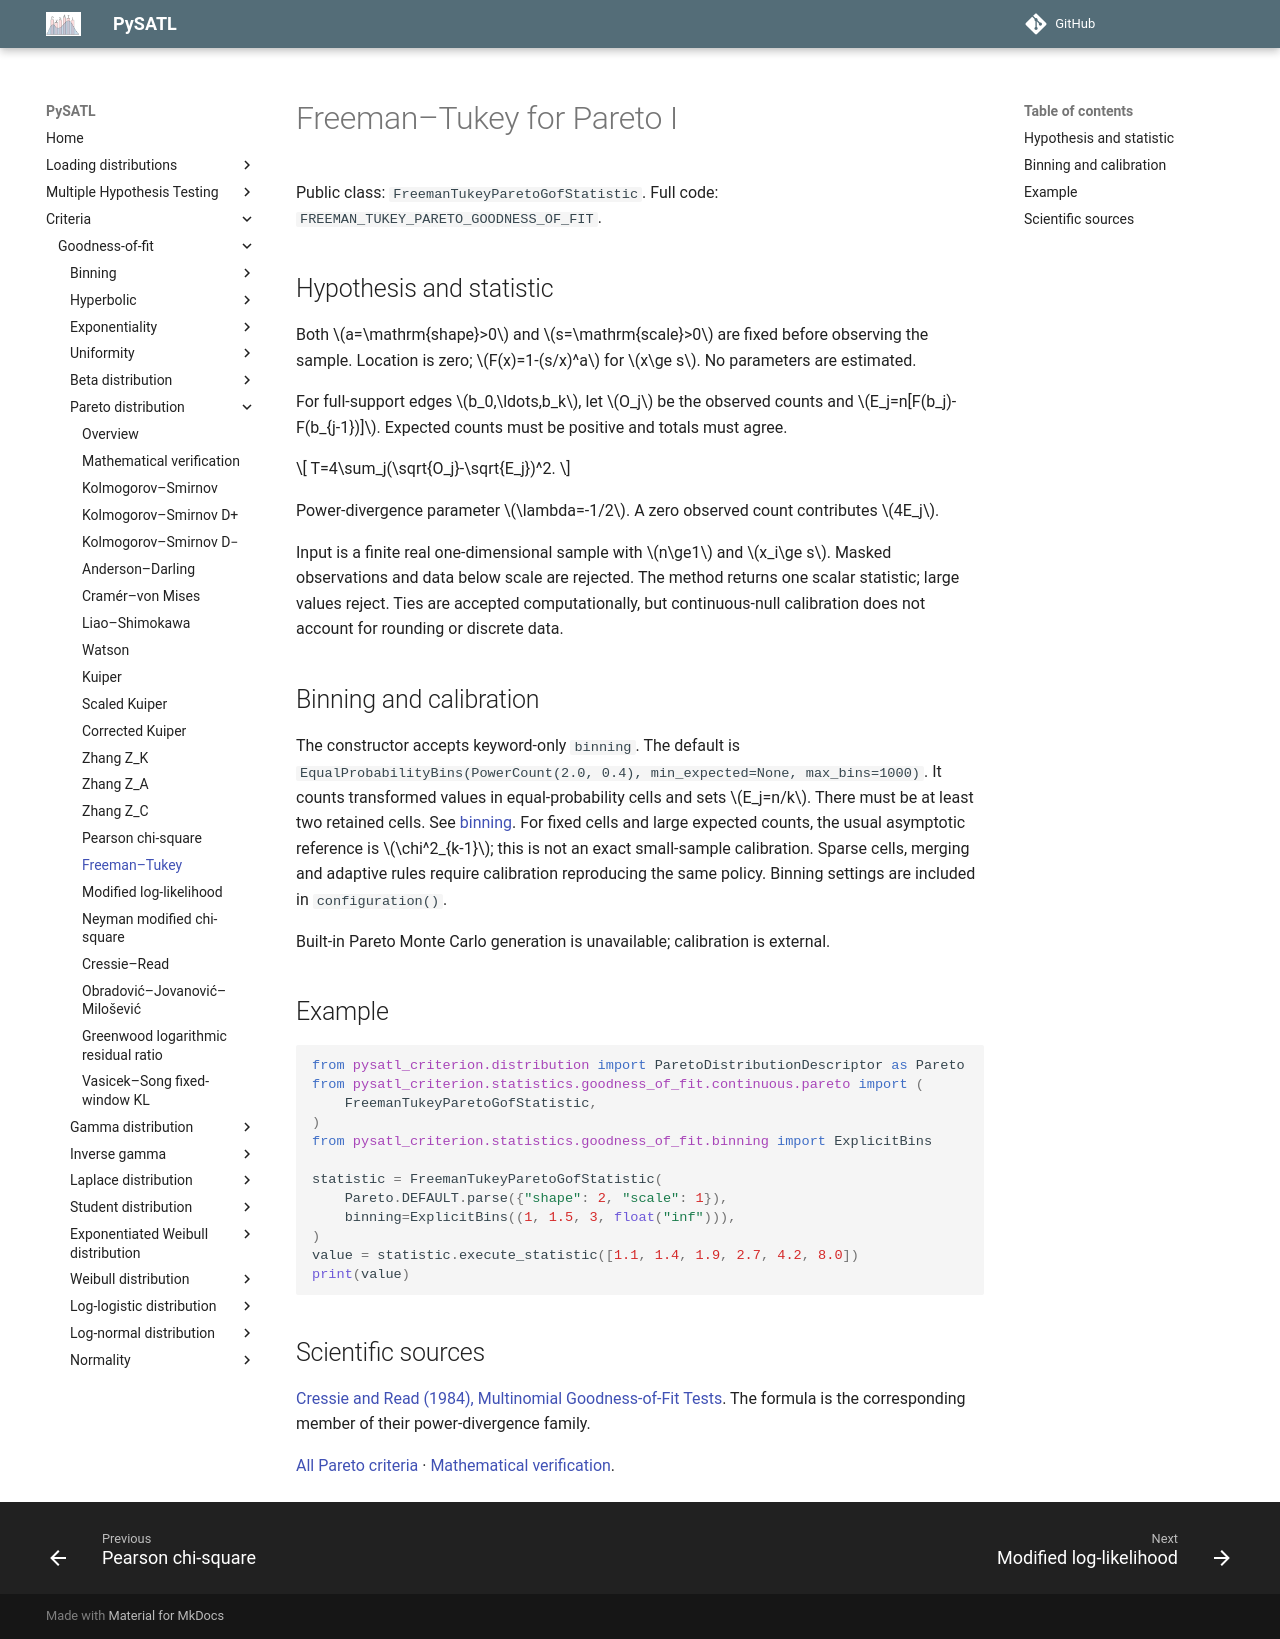

repository: PySATL/pysatl-criterion · page: en/main/criteria/goodness-of-fit/pareto/freeman_tukey_pareto_criterion/index.html · generator: mkdocs

# Freeman–Tukey for Pareto I

Public class: `FreemanTukeyParetoGofStatistic`. Full code: `FREEMAN_TUKEY_PARETO_GOODNESS_OF_FIT`.

## Hypothesis and statistic

Both $a=\mathrm{shape}>0$ and $s=\mathrm{scale}>0$ are fixed before observing the sample.
Location is zero; $F(x)=1-(s/x)^a$ for $x\ge s$. No parameters are estimated.

For full-support edges $b_0,\ldots,b_k$, let $O_j$ be the observed counts and
$E_j=n[F(b_j)-F(b_{j-1})]$. Expected counts must be positive and totals must agree.

$$
T=4\sum_j(\sqrt{O_j}-\sqrt{E_j})^2.
$$

Power-divergence parameter $\lambda=-1/2$. A zero observed count contributes $4E_j$.

Input is a finite real one-dimensional sample with $n\ge1$ and $x_i\ge s$.
Masked observations and data below scale are rejected. The method returns one
scalar statistic; large values reject. Ties are accepted computationally, but
continuous-null calibration does not account for rounding or discrete data.

## Binning and calibration

The constructor accepts keyword-only `binning`. The default is
`EqualProbabilityBins(PowerCount(2.0, 0.4), min_expected=None, max_bins=1000)`.
It counts transformed values in equal-probability cells and sets $E_j=n/k$.
There must be at least two retained cells. See [binning](../binning/index.md).
For fixed cells and large expected counts, the usual asymptotic reference is
$\chi^2_{k-1}$; this is not an exact small-sample calibration. Sparse cells,
merging and adaptive rules require calibration reproducing the same policy.
Binning settings are included in `configuration()`.

Built-in Pareto Monte Carlo generation is unavailable; calibration is external.

## Example

```python
from pysatl_criterion.distribution import ParetoDistributionDescriptor as Pareto
from pysatl_criterion.statistics.goodness_of_fit.continuous.pareto import (
    FreemanTukeyParetoGofStatistic,
)
from pysatl_criterion.statistics.goodness_of_fit.binning import ExplicitBins

statistic = FreemanTukeyParetoGofStatistic(
    Pareto.DEFAULT.parse({"shape": 2, "scale": 1}),
    binning=ExplicitBins((1, 1.5, 3, float("inf"))),
)
value = statistic.execute_statistic([1.1, 1.4, 1.9, 2.7, 4.2, 8.0])
print(value)
```

## Scientific sources

[Cressie and Read (1984), Multinomial Goodness-of-Fit Tests](https://doi.org/10.1111/j.2517-6161.1984.tb01318.x). The formula is the corresponding member of their power-divergence family.

[All Pareto criteria](index.md) · [Mathematical verification](mathematical-validation.md).
